Run: headless pygame with SDL's dummy video driver; simulated clock (each Clock.tick advances the game by its frame time, no real sleeping); random seed 0; keys injected as events and as key.get_pressed() state; no mouse input.
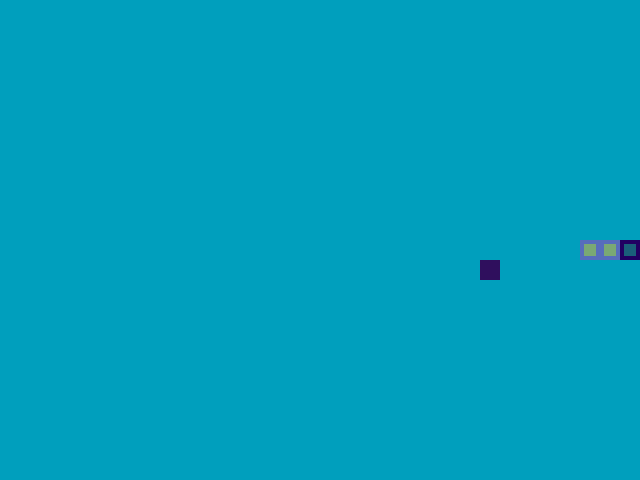
Frame 1 of 1 · flips 1–60 · no input (game ended)

The pygame program that drew these frames:

import pygame

from enum import Enum
from random import randint
from collections import namedtuple

# Inicializa el motor de pygame
pygame.init()

TAM_BLOQUE            = 20
VELOCIDAD             = 1

COLOR_CABEZA_VIVORITA = ( 33, 0, 98 )
COLOR_VIVORITA        = ( 87, 108, 188 )
AUX                   = ( 36, 89, 83 )
COLOR_VIVORITA_DENTRO = ( 122, 168, 116 )
COLOR_FONDO           = (  0, 159, 189 )
COLOR_FRUTA           = ( 47, 15, 93 )
COLOR_PUNTAJE         = ( 66, 66, 66 )

COLOR_CABEZA_VIVORITA_DENTRO = ( 26, 95, 122 )


class Direcciones( Enum ):
    DERECHA   = 1
    IZQUIERDA = 2
    ARRIBA    = 3
    ABAJO     = 4


Puntos = namedtuple( 'Puntos', 'x, y' )

class VivoritaJuego:

    def __init__ ( self, ancho=640, alto=480 ):
        self.ANCHO   = ancho
        self.ALTO    = alto

        self.puntaje = 0
        self.fruta   = None


        self.pantalla = pygame.display.set_mode(( self.ANCHO, self.ALTO ))
        pygame.display.set_caption( 'Vivorita' )
        self.fuente = pygame.font.SysFont( 'freeserif', 20 )
        self.reloj = pygame.time.Clock()

        self.direccion = Direcciones.DERECHA
        self.cabeza = Puntos( self.ANCHO / 2, self.ALTO / 2 )
        
        self.vivorita = [
            self.cabeza,
            Puntos( self.cabeza.x - TAM_BLOQUE, self.cabeza.y ),
            Puntos( self.cabeza.x - ( TAM_BLOQUE * 2 ), self.cabeza.y )
        ]

        self._crear_fruta()

    def _crear_fruta ( self ):
        x = randint( 0, ( self.ANCHO - TAM_BLOQUE ) // TAM_BLOQUE ) * TAM_BLOQUE
        y = randint( 0, ( self.ALTO  - TAM_BLOQUE ) // TAM_BLOQUE ) * TAM_BLOQUE

        self.fruta = Puntos( x, y )

        if self.fruta in self.vivorita:
            self._crear_fruta()


    def _ha_chocado ( self ):
        if self.cabeza in self.vivorita[ 1: ]:
            return True

        if self.cabeza.x > ( self.ANCHO - TAM_BLOQUE ) or self.cabeza.x < 0 or self.cabeza.y > ( self.ALTO - TAM_BLOQUE ) or self.cabeza.y < 0:
            return True
        
        return False
    

    def _mover ( self, direccion ):
        x = self.cabeza.x
        y = self.cabeza.y
        if direccion == Direcciones.DERECHA:
            x += TAM_BLOQUE
        elif direccion == Direcciones.IZQUIERDA:
            x -= TAM_BLOQUE
        elif direccion == Direcciones.ARRIBA:
            y -= TAM_BLOQUE
        elif direccion == Direcciones.ABAJO:
            y += TAM_BLOQUE

        self.cabeza = Puntos( x, y )

    def _actualizar_pantalla ( self ):

        self.pantalla.fill( COLOR_FONDO )
        pygame.draw.rect( self.pantalla, COLOR_CABEZA_VIVORITA, pygame.Rect( self.vivorita[ 0 ].x, self.vivorita[ 0 ].y, TAM_BLOQUE, TAM_BLOQUE ) )
        pygame.draw.rect( self.pantalla, COLOR_CABEZA_VIVORITA_DENTRO, pygame.Rect( self.vivorita[ 0 ].x + 4, self.vivorita[ 0 ].y + 4, 12, 12 ) )
        for bloque_cuerpo in self.vivorita[ 1: ]:
            pygame.draw.rect( self.pantalla, COLOR_VIVORITA, pygame.Rect( bloque_cuerpo.x, bloque_cuerpo.y, TAM_BLOQUE, TAM_BLOQUE ) )
            pygame.draw.rect( self.pantalla, COLOR_VIVORITA_DENTRO, pygame.Rect( bloque_cuerpo.x + 4, bloque_cuerpo.y + 4, 12, 12 ) )

        x_fruta = 0
        y_fruta = 0
        if self.fruta:
            x_fruta = self.fruta.x
            y_fruta = self.fruta.y
        pygame.draw.rect( self.pantalla, COLOR_FRUTA, pygame.Rect( x_fruta, y_fruta, TAM_BLOQUE, TAM_BLOQUE ) )
        pygame.display.flip()


    def verificar_movimiento ( self ):

        for event in pygame.event.get():
            if event.type == pygame.QUIT:
                pygame.quit()
                quit()
            if event.type == pygame.KEYDOWN:
                if event.key == pygame.K_LEFT or event.key == pygame.K_a:
                    if self.direccion != Direcciones.DERECHA:
                        self.direccion = Direcciones.IZQUIERDA
                if event.key == pygame.K_RIGHT or event.key == pygame.K_d:
                    if self.direccion != Direcciones.IZQUIERDA:
                        self.direccion = Direcciones.DERECHA
                if event.key == pygame.K_UP or event.key == pygame.K_w:
                    if self.direccion != Direcciones.ABAJO:
                        self.direccion = Direcciones.ARRIBA
                if event.key == pygame.K_DOWN or event.key == pygame.K_s:
                    if self.direccion != Direcciones.ARRIBA:
                        self.direccion = Direcciones.ABAJO
        
        self._mover( self.direccion )
        self.vivorita.insert( 0, self.cabeza )

        juego_terminado = False        

        if self._ha_chocado():
            print( pygame.font.get_fonts() )
            juego_terminado = True
            return juego_terminado, self.puntaje

        if self.cabeza == self.fruta:
            self.puntaje += 1
            self._crear_fruta()
        else:
            self.vivorita.pop()

        self._actualizar_pantalla()
        self.reloj.tick( VELOCIDAD )
        self.fuente.render( f"Puntaje: { self.puntaje }", True, COLOR_FRUTA )

        return juego_terminado, self.puntaje

if __name__ == '__main__':
    juego = VivoritaJuego()

    i = 0

    while True:
        juego_terminado, puntaje = juego.verificar_movimiento()
        if juego_terminado:
            break

    print( f"Puntaje: { puntaje }" )
    pygame.quit()
